Photos from the image-classification dataset "KMC_LiverGrading" in the GitHub repository RahulVishal/NITK-liver-cancer-detection. Its 2 classes are: grade 0, grade 1.

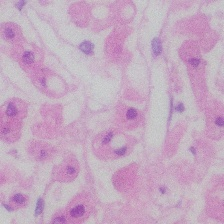
Label: grade 0

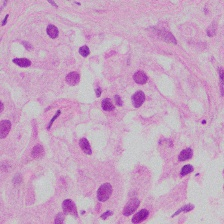
Label: grade 1

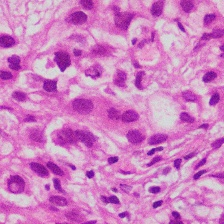
Label: grade 1

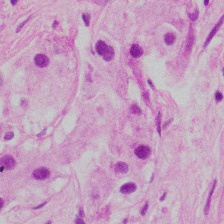
Label: grade 1

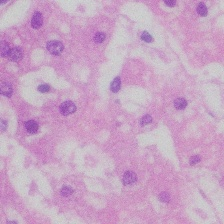
Label: grade 0

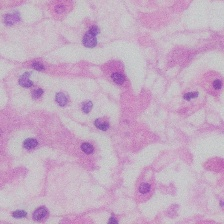
Label: grade 0
